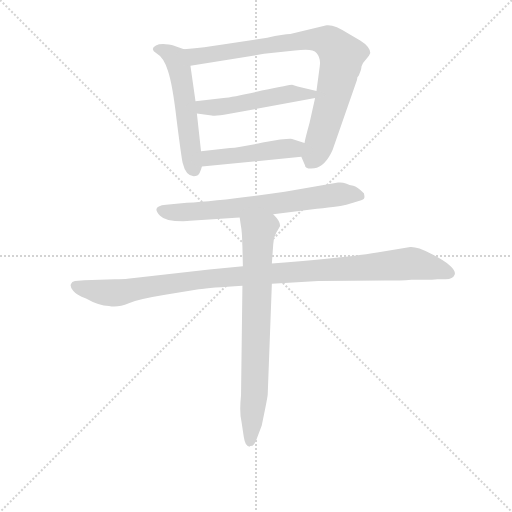
t = 0.00 s
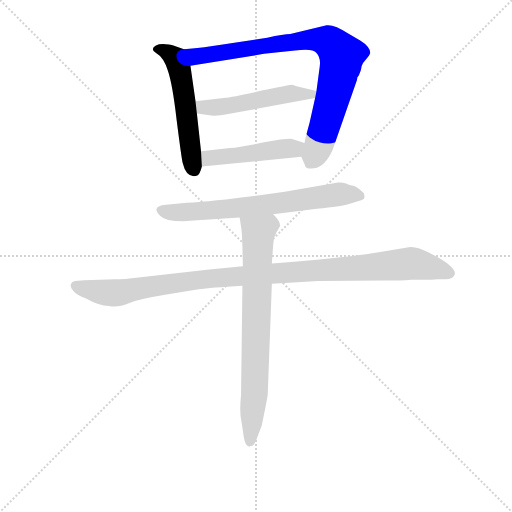
t = 1.20 s
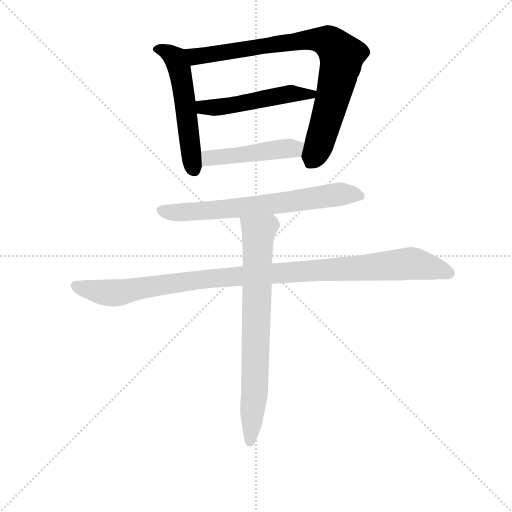
t = 2.40 s
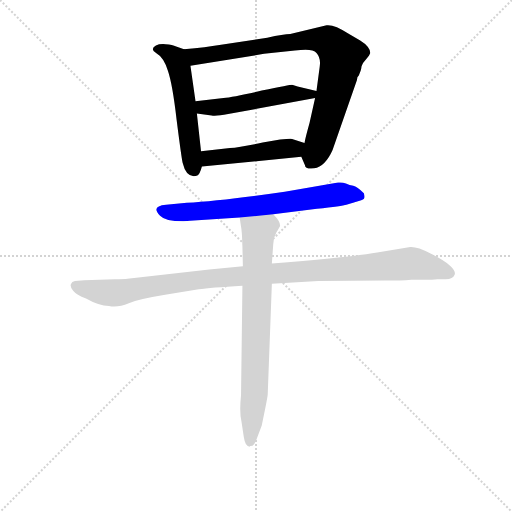
t = 3.60 s
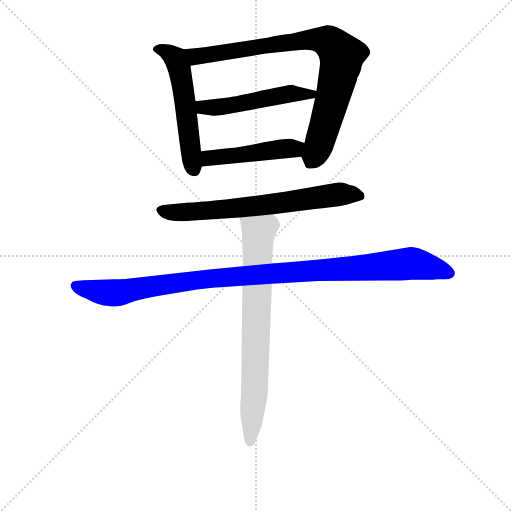
t = 4.80 s
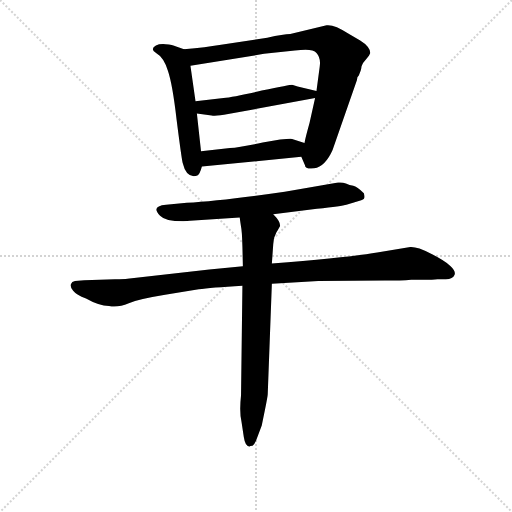
t = 6.00 s

The animated SVG that drew these frames (rendered in a browser with its animation timeline set to each time). Animation: 7 CSS @keyframes rules; one cycle of 6.00 s.

<svg version="1.1" viewBox="0 0 1024 1024" xmlns="http://www.w3.org/2000/svg">
  <g stroke="lightgray" stroke-dasharray="1,1" stroke-width="1" transform="scale(4, 4)">
    <line x1="0" y1="0" x2="256" y2="256"></line>
    <line x1="256" y1="0" x2="0" y2="256"></line>
    <line x1="128" y1="0" x2="128" y2="256"></line>
    <line x1="0" y1="128" x2="256" y2="128"></line>
  </g>
<g transform="scale(0.92, -0.92) translate(60, -900)">
   <style type="text/css">
    @keyframes keyframes0 {
      from {
       stroke: blue;
       stroke-dashoffset: 551;
       stroke-width: 128;
       }
       64% {
       animation-timing-function: step-end;
       stroke: blue;
       stroke-dashoffset: 0;
       stroke-width: 128;
       }
       to {
       stroke: black;
       stroke-width: 1024;
       }
       }
       #make-me-a-hanzi-animation-0 {
         animation: keyframes0 0.698405s both;
         animation-delay: 0.000000s;
         animation-timing-function: linear;
       }
    @keyframes keyframes1 {
      from {
       stroke: blue;
       stroke-dashoffset: 853;
       stroke-width: 128;
       }
       74% {
       animation-timing-function: step-end;
       stroke: blue;
       stroke-dashoffset: 0;
       stroke-width: 128;
       }
       to {
       stroke: black;
       stroke-width: 1024;
       }
       }
       #make-me-a-hanzi-animation-1 {
         animation: keyframes1 0.944173s both;
         animation-delay: 0.698405s;
         animation-timing-function: linear;
       }
    @keyframes keyframes2 {
      from {
       stroke: blue;
       stroke-dashoffset: 507;
       stroke-width: 128;
       }
       62% {
       animation-timing-function: step-end;
       stroke: blue;
       stroke-dashoffset: 0;
       stroke-width: 128;
       }
       to {
       stroke: black;
       stroke-width: 1024;
       }
       }
       #make-me-a-hanzi-animation-2 {
         animation: keyframes2 0.662598s both;
         animation-delay: 1.642578s;
         animation-timing-function: linear;
       }
    @keyframes keyframes3 {
      from {
       stroke: blue;
       stroke-dashoffset: 472;
       stroke-width: 128;
       }
       61% {
       animation-timing-function: step-end;
       stroke: blue;
       stroke-dashoffset: 0;
       stroke-width: 128;
       }
       to {
       stroke: black;
       stroke-width: 1024;
       }
       }
       #make-me-a-hanzi-animation-3 {
         animation: keyframes3 0.634115s both;
         animation-delay: 2.305176s;
         animation-timing-function: linear;
       }
    @keyframes keyframes4 {
      from {
       stroke: blue;
       stroke-dashoffset: 687;
       stroke-width: 128;
       }
       69% {
       animation-timing-function: step-end;
       stroke: blue;
       stroke-dashoffset: 0;
       stroke-width: 128;
       }
       to {
       stroke: black;
       stroke-width: 1024;
       }
       }
       #make-me-a-hanzi-animation-4 {
         animation: keyframes4 0.809082s both;
         animation-delay: 2.939290s;
         animation-timing-function: linear;
       }
    @keyframes keyframes5 {
      from {
       stroke: blue;
       stroke-dashoffset: 1076;
       stroke-width: 128;
       }
       78% {
       animation-timing-function: step-end;
       stroke: blue;
       stroke-dashoffset: 0;
       stroke-width: 128;
       }
       to {
       stroke: black;
       stroke-width: 1024;
       }
       }
       #make-me-a-hanzi-animation-5 {
         animation: keyframes5 1.125651s both;
         animation-delay: 3.748372s;
         animation-timing-function: linear;
       }
    @keyframes keyframes6 {
      from {
       stroke: blue;
       stroke-dashoffset: 756;
       stroke-width: 128;
       }
       71% {
       animation-timing-function: step-end;
       stroke: blue;
       stroke-dashoffset: 0;
       stroke-width: 128;
       }
       to {
       stroke: black;
       stroke-width: 1024;
       }
       }
       #make-me-a-hanzi-animation-6 {
         animation: keyframes6 0.865234s both;
         animation-delay: 4.874023s;
         animation-timing-function: linear;
       }
</style>
<path d="M 340.0 793.0 L 323.0 799.0 Q 315.0 803.0 300.0 804.0 Q 286.0 805.0 279.0 801.0 Q 265.0 793.0 280.0 784.0 Q 296.0 775.0 305.0 746.0 Q 315.0 717.0 324.0 639.0 Q 334.0 560.0 337.0 546.0 Q 344.0 517.0 361.0 517.0 Q 366.0 517.0 370.0 519.0 Q 374.0 521.0 379.0 538.0 L 377.0 571.0 L 368.0 653.0 L 365.0 680.0 L 354.0 757.0 C 350.0 787.0 349.0 790.0 340.0 793.0 Z" fill="lightgray"></path> 
<path d="M 663.0 574.0 L 716.0 726.0 Q 716.0 733.0 720.0 736.0 L 724.0 746.0 Q 725.0 748.0 726.0 756.0 Q 728.0 763.0 735.0 770.0 L 742.0 779.0 L 745.0 785.0 Q 744.0 799.0 723.0 812.0 L 697.0 827.0 Q 667.0 847.0 650.0 845.0 L 571.0 826.0 Q 557.0 826.0 521.0 818.0 L 417.0 802.0 Q 390.0 797.0 340.0 793.0 C 310.0 790.0 324.0 752.0 354.0 757.0 L 514.0 783.0 L 581.0 790.0 Q 619.0 796.0 628.0 785.0 Q 638.0 774.0 635.0 755.0 L 628.0 702.0 L 625.0 687.0 L 613.0 633.0 Q 603.0 597.0 602.0 589.0 C 595.0 560.0 595.0 559.0 595.0 559.0 L 603.0 541.0 Q 603.0 532.0 623.0 534.0 Q 647.0 538.0 663.0 574.0 Z" fill="lightgray"></path> 
<path d="M 628.0 702.0 L 587.0 712.0 L 575.0 716.0 Q 571.0 716.0 509.0 703.0 Q 447.0 689.0 426.0 687.0 L 365.0 680.0 C 335.0 677.0 338.0 657.0 368.0 653.0 L 400.0 649.0 Q 409.0 647.0 436.0 652.0 L 625.0 687.0 C 654.0 692.0 657.0 695.0 628.0 702.0 Z" fill="lightgray"></path> 
<path d="M 379.0 538.0 L 595.0 559.0 C 625.0 562.0 630.0 580.0 602.0 589.0 L 575.0 598.0 Q 573.0 599.0 549.0 597.0 L 511.0 590.0 Q 461.0 580.0 440.0 578.0 L 377.0 571.0 C 347.0 568.0 349.0 535.0 379.0 538.0 Z" fill="lightgray"></path> 
<path d="M 534.0 434.0 L 629.0 446.0 Q 684.0 452.0 693.0 455.0 L 720.0 463.0 Q 732.0 466.0 732.0 470.0 Q 733.0 473.0 731.0 480.0 Q 716.0 494.0 708.0 496.0 Q 700.0 497.0 692.0 501.0 Q 684.0 504.0 675.0 503.0 L 559.0 483.0 Q 420.0 463.0 346.0 459.0 L 301.0 455.0 Q 267.0 452.0 288.0 431.0 Q 299.0 419.0 338.0 419.0 Q 348.0 419.0 353.0 420.0 L 461.0 427.0 L 534.0 434.0 Z" fill="lightgray"></path> 
<path d="M 190.0 293.0 L 123.0 291.0 L 103.0 289.0 Q 96.0 288.0 94.0 282.0 Q 92.0 276.0 99.0 268.0 Q 106.0 259.0 127.0 251.0 Q 155.0 235.0 177.0 235.0 Q 196.0 231.0 220.0 241.0 Q 244.0 250.0 299.0 259.0 L 372.0 271.0 Q 397.0 275.0 467.0 279.0 L 531.0 283.0 L 632.0 289.0 L 776.0 290.0 Q 812.0 290.0 834.0 292.0 Q 877.0 291.0 891.0 293.0 L 909.0 293.0 Q 925.0 293.0 928.0 302.0 Q 932.0 310.0 919.0 322.0 Q 906.0 334.0 876.0 349.0 Q 847.0 364.0 832.0 363.0 L 760.0 351.0 Q 702.0 341.0 531.0 327.0 L 468.0 321.0 L 395.0 314.0 L 217.0 294.0 Q 211.0 293.0 190.0 293.0 Z" fill="lightgray"></path> 
<path d="M 467.0 279.0 L 464.0 41.0 Q 460.0 4.0 465.0 -17.0 L 470.0 -50.0 Q 473.0 -71.0 483.0 -71.0 Q 482.0 -69.0 489.0 -69.0 Q 494.0 -67.0 500.0 -49.0 L 509.0 -25.0 L 516.0 9.0 Q 522.0 39.0 522.0 43.0 L 531.0 283.0 L 531.0 327.0 L 534.0 369.0 Q 534.0 383.0 541.0 395.0 Q 548.0 406.0 549.0 409.0 Q 549.0 419.0 534.0 434.0 C 515.0 457.0 457.0 457.0 461.0 427.0 L 464.0 407.0 Q 466.0 399.0 467.0 364.0 L 468.0 321.0 L 467.0 279.0 Z" fill="lightgray"></path> 
      <clipPath id="make-me-a-hanzi-clip-0">
      <path d="M 340.0 793.0 L 323.0 799.0 Q 315.0 803.0 300.0 804.0 Q 286.0 805.0 279.0 801.0 Q 265.0 793.0 280.0 784.0 Q 296.0 775.0 305.0 746.0 Q 315.0 717.0 324.0 639.0 Q 334.0 560.0 337.0 546.0 Q 344.0 517.0 361.0 517.0 Q 366.0 517.0 370.0 519.0 Q 374.0 521.0 379.0 538.0 L 377.0 571.0 L 368.0 653.0 L 365.0 680.0 L 354.0 757.0 C 350.0 787.0 349.0 790.0 340.0 793.0 Z" fill="lightgray"></path>
      </clipPath>
      <path clip-path="url(#make-me-a-hanzi-clip-0)" d="M 281.0 793.0 L 304.0 786.0 L 321.0 773.0 L 329.0 754.0 L 363.0 528.0 " fill="none" id="make-me-a-hanzi-animation-0" stroke-dasharray="423 846" stroke-linecap="round"></path>

      <clipPath id="make-me-a-hanzi-clip-1">
      <path d="M 663.0 574.0 L 716.0 726.0 Q 716.0 733.0 720.0 736.0 L 724.0 746.0 Q 725.0 748.0 726.0 756.0 Q 728.0 763.0 735.0 770.0 L 742.0 779.0 L 745.0 785.0 Q 744.0 799.0 723.0 812.0 L 697.0 827.0 Q 667.0 847.0 650.0 845.0 L 571.0 826.0 Q 557.0 826.0 521.0 818.0 L 417.0 802.0 Q 390.0 797.0 340.0 793.0 C 310.0 790.0 324.0 752.0 354.0 757.0 L 514.0 783.0 L 581.0 790.0 Q 619.0 796.0 628.0 785.0 Q 638.0 774.0 635.0 755.0 L 628.0 702.0 L 625.0 687.0 L 613.0 633.0 Q 603.0 597.0 602.0 589.0 C 595.0 560.0 595.0 559.0 595.0 559.0 L 603.0 541.0 Q 603.0 532.0 623.0 534.0 Q 647.0 538.0 663.0 574.0 Z" fill="lightgray"></path>
      </clipPath>
      <path clip-path="url(#make-me-a-hanzi-clip-1)" d="M 350.0 790.0 L 366.0 777.0 L 595.0 812.0 L 638.0 813.0 L 661.0 805.0 L 683.0 779.0 L 680.0 758.0 L 636.0 591.0 L 616.0 546.0 " fill="none" id="make-me-a-hanzi-animation-1" stroke-dasharray="725 1450" stroke-linecap="round"></path>

      <clipPath id="make-me-a-hanzi-clip-2">
      <path d="M 628.0 702.0 L 587.0 712.0 L 575.0 716.0 Q 571.0 716.0 509.0 703.0 Q 447.0 689.0 426.0 687.0 L 365.0 680.0 C 335.0 677.0 338.0 657.0 368.0 653.0 L 400.0 649.0 Q 409.0 647.0 436.0 652.0 L 625.0 687.0 C 654.0 692.0 657.0 695.0 628.0 702.0 Z" fill="lightgray"></path>
      </clipPath>
      <path clip-path="url(#make-me-a-hanzi-clip-2)" d="M 373.0 674.0 L 386.0 666.0 L 425.0 668.0 L 575.0 697.0 L 619.0 696.0 " fill="none" id="make-me-a-hanzi-animation-2" stroke-dasharray="379 758" stroke-linecap="round"></path>

      <clipPath id="make-me-a-hanzi-clip-3">
      <path d="M 379.0 538.0 L 595.0 559.0 C 625.0 562.0 630.0 580.0 602.0 589.0 L 575.0 598.0 Q 573.0 599.0 549.0 597.0 L 511.0 590.0 Q 461.0 580.0 440.0 578.0 L 377.0 571.0 C 347.0 568.0 349.0 535.0 379.0 538.0 Z" fill="lightgray"></path>
      </clipPath>
      <path clip-path="url(#make-me-a-hanzi-clip-3)" d="M 386.0 544.0 L 393.0 555.0 L 580.0 577.0 L 593.0 583.0 " fill="none" id="make-me-a-hanzi-animation-3" stroke-dasharray="344 688" stroke-linecap="round"></path>

      <clipPath id="make-me-a-hanzi-clip-4">
      <path d="M 534.0 434.0 L 629.0 446.0 Q 684.0 452.0 693.0 455.0 L 720.0 463.0 Q 732.0 466.0 732.0 470.0 Q 733.0 473.0 731.0 480.0 Q 716.0 494.0 708.0 496.0 Q 700.0 497.0 692.0 501.0 Q 684.0 504.0 675.0 503.0 L 559.0 483.0 Q 420.0 463.0 346.0 459.0 L 301.0 455.0 Q 267.0 452.0 288.0 431.0 Q 299.0 419.0 338.0 419.0 Q 348.0 419.0 353.0 420.0 L 461.0 427.0 L 534.0 434.0 Z" fill="lightgray"></path>
      </clipPath>
      <path clip-path="url(#make-me-a-hanzi-clip-4)" d="M 294.0 443.0 L 359.0 439.0 L 525.0 455.0 L 679.0 478.0 L 722.0 474.0 " fill="none" id="make-me-a-hanzi-animation-4" stroke-dasharray="559 1118" stroke-linecap="round"></path>

      <clipPath id="make-me-a-hanzi-clip-5">
      <path d="M 190.0 293.0 L 123.0 291.0 L 103.0 289.0 Q 96.0 288.0 94.0 282.0 Q 92.0 276.0 99.0 268.0 Q 106.0 259.0 127.0 251.0 Q 155.0 235.0 177.0 235.0 Q 196.0 231.0 220.0 241.0 Q 244.0 250.0 299.0 259.0 L 372.0 271.0 Q 397.0 275.0 467.0 279.0 L 531.0 283.0 L 632.0 289.0 L 776.0 290.0 Q 812.0 290.0 834.0 292.0 Q 877.0 291.0 891.0 293.0 L 909.0 293.0 Q 925.0 293.0 928.0 302.0 Q 932.0 310.0 919.0 322.0 Q 906.0 334.0 876.0 349.0 Q 847.0 364.0 832.0 363.0 L 760.0 351.0 Q 702.0 341.0 531.0 327.0 L 468.0 321.0 L 395.0 314.0 L 217.0 294.0 Q 211.0 293.0 190.0 293.0 Z" fill="lightgray"></path>
      </clipPath>
      <path clip-path="url(#make-me-a-hanzi-clip-5)" d="M 104.0 278.0 L 193.0 263.0 L 390.0 294.0 L 831.0 327.0 L 917.0 306.0 " fill="none" id="make-me-a-hanzi-animation-5" stroke-dasharray="948 1896" stroke-linecap="round"></path>

      <clipPath id="make-me-a-hanzi-clip-6">
      <path d="M 467.0 279.0 L 464.0 41.0 Q 460.0 4.0 465.0 -17.0 L 470.0 -50.0 Q 473.0 -71.0 483.0 -71.0 Q 482.0 -69.0 489.0 -69.0 Q 494.0 -67.0 500.0 -49.0 L 509.0 -25.0 L 516.0 9.0 Q 522.0 39.0 522.0 43.0 L 531.0 283.0 L 531.0 327.0 L 534.0 369.0 Q 534.0 383.0 541.0 395.0 Q 548.0 406.0 549.0 409.0 Q 549.0 419.0 534.0 434.0 C 515.0 457.0 457.0 457.0 461.0 427.0 L 464.0 407.0 Q 466.0 399.0 467.0 364.0 L 468.0 321.0 L 467.0 279.0 Z" fill="lightgray"></path>
      </clipPath>
      <path clip-path="url(#make-me-a-hanzi-clip-6)" d="M 469.0 423.0 L 501.0 394.0 L 493.0 37.0 L 483.0 -62.0 " fill="none" id="make-me-a-hanzi-animation-6" stroke-dasharray="628 1256" stroke-linecap="round"></path>

</g>
</svg>
